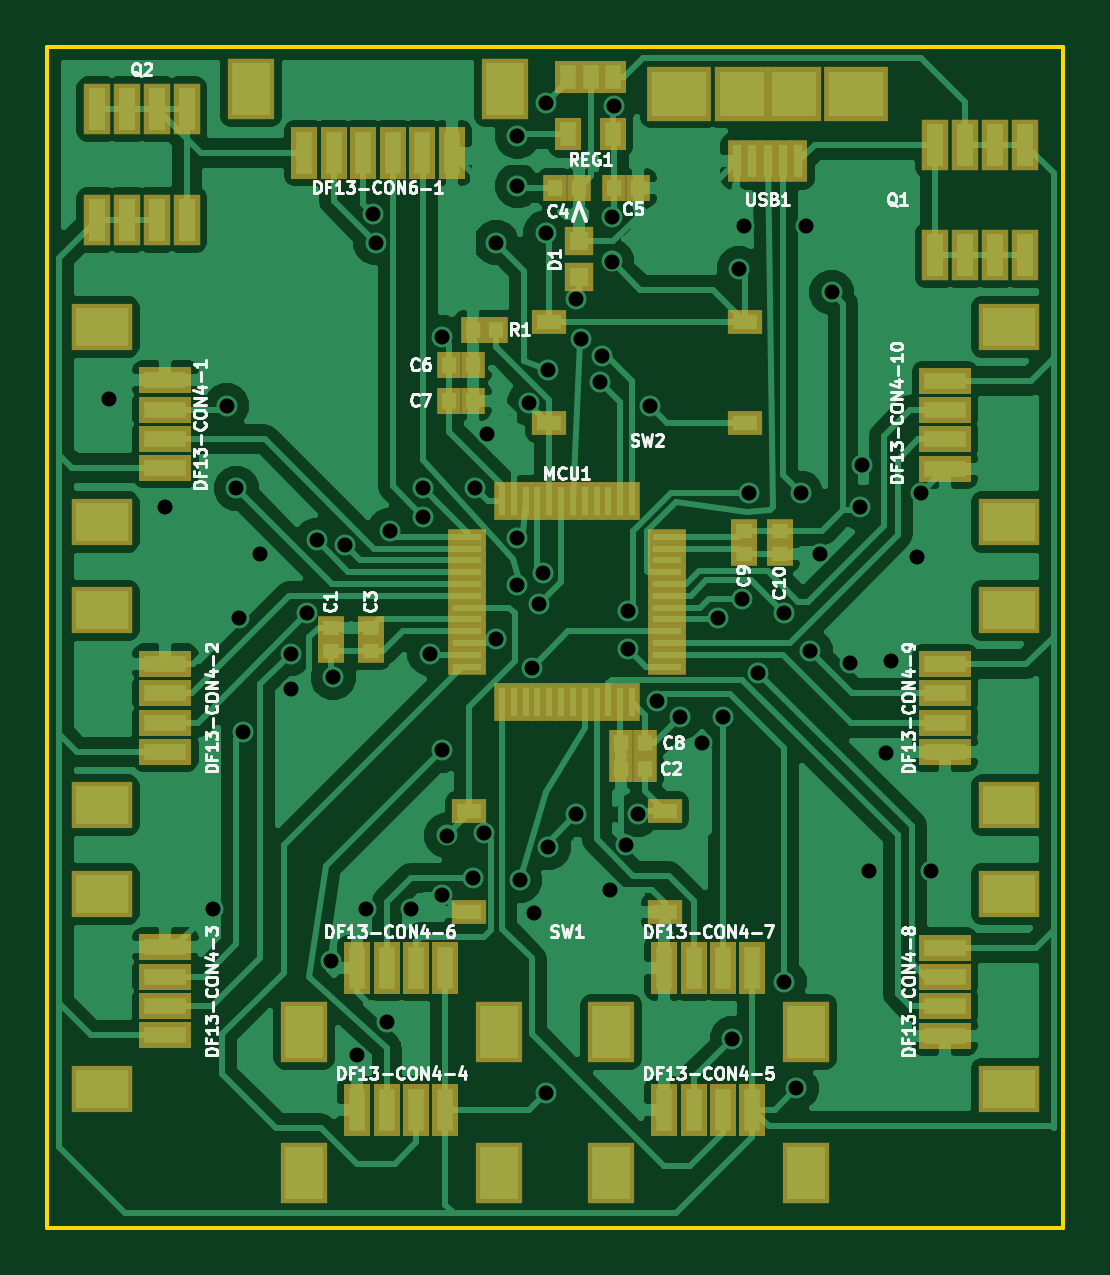
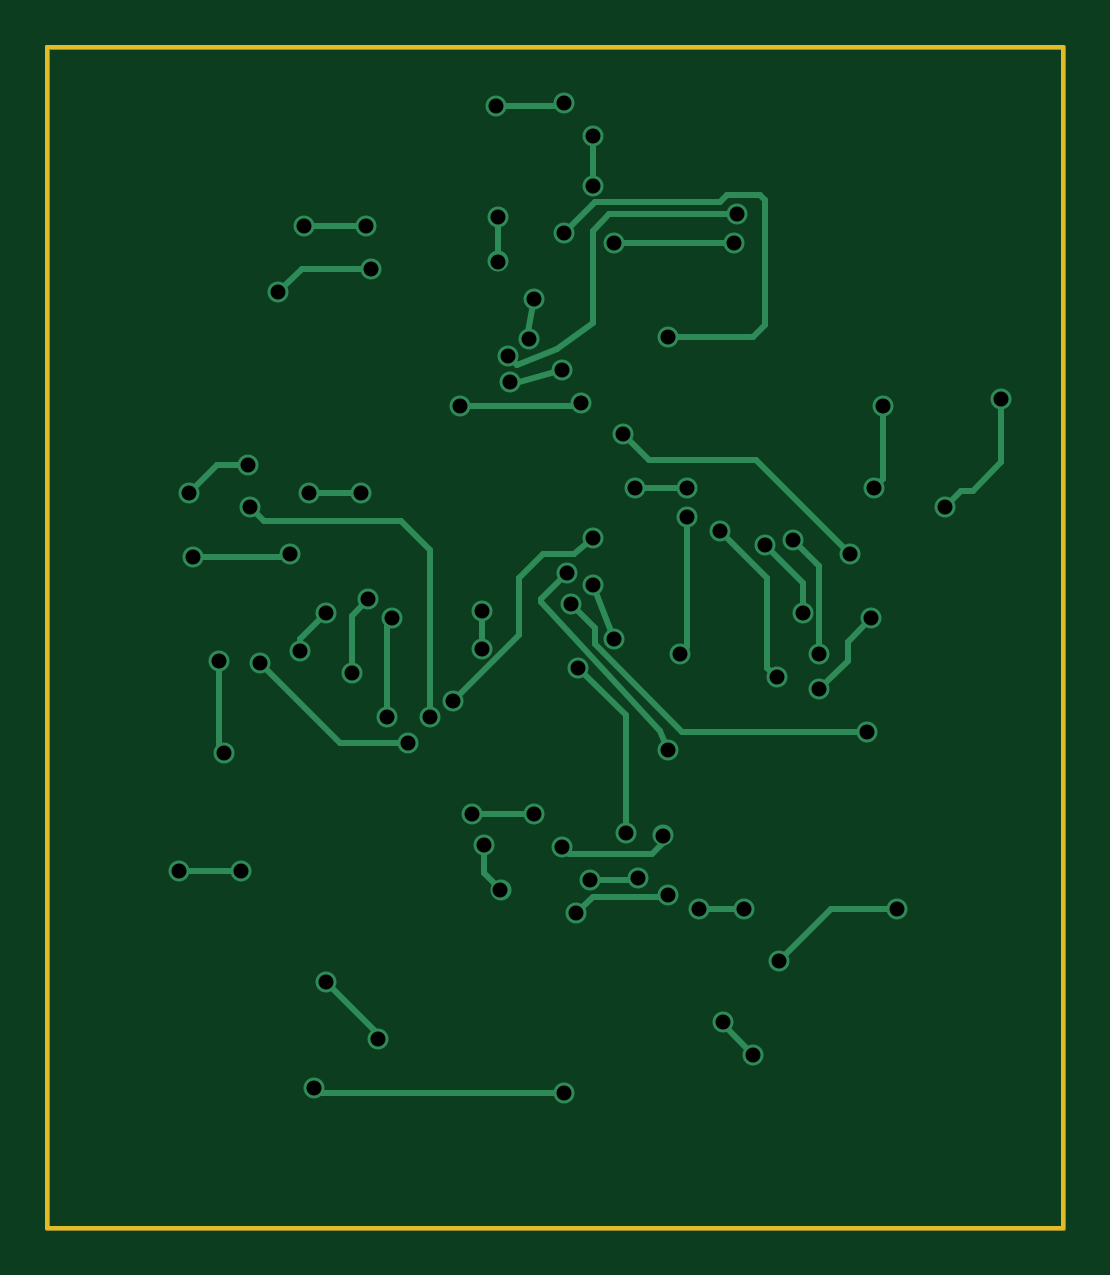
Circuit board: 9 layer files. Board 43.0 x 50.0 mm.
- bottom_copper: droneBumper-B_Cu.gbl (5850 bytes)
- bottom_mask: droneBumper-B_Mask.gbs (432 bytes)
- bottom_silk: droneBumper-B_SilkS.gbo (259 bytes)
- outline: droneBumper-Edge_Cuts.gbr (432 bytes)
- top_copper: droneBumper-F_Cu.gtl (75827 bytes)
- top_mask: droneBumper-F_Mask.gts (4198 bytes)
- paste: droneBumper-F_Paste.gtp (4196 bytes)
- top_silk: droneBumper-F_SilkS.gto (31843 bytes)
- drill: droneBumper.drl (1639 bytes)

=== bottom_copper: droneBumper-B_Cu.gbl ===
G04 (created by PCBNEW (25-Oct-2014 BZR 4029)-stable) date Thu 30 Jul 2015 11:12:18 AM EDT*
%MOIN*%
G04 Gerber Fmt 3.4, Leading zero omitted, Abs format*
%FSLAX34Y34*%
G01*
G70*
G90*
G04 APERTURE LIST*
%ADD10C,0.00393701*%
%ADD11C,0.035*%
%ADD12C,0.01*%
G04 APERTURE END LIST*
G54D10*
G54D11*
X51889Y-42677D03*
X54881Y-39173D03*
X47047Y-39566D03*
X46102Y-42007D03*
X47913Y-36338D03*
X49645Y-34606D03*
X47598Y-38858D03*
X48464Y-38858D03*
X52874Y-35196D03*
X54409Y-35590D03*
X50748Y-34330D03*
X50748Y-35078D03*
X50787Y-32480D03*
X49645Y-32440D03*
X49645Y-48937D03*
X53818Y-48858D03*
X48661Y-37952D03*
X44881Y-39960D03*
X52244Y-43110D03*
X54724Y-41771D03*
X50708Y-45551D03*
X50984Y-44803D03*
X55314Y-43267D03*
X55393Y-41732D03*
X55826Y-40000D03*
X54212Y-39960D03*
X42362Y-37362D03*
X43307Y-39173D03*
X45393Y-42204D03*
X44527Y-41023D03*
X55905Y-38937D03*
X54921Y-38464D03*
X53976Y-34488D03*
X52952Y-34488D03*
X56062Y-45236D03*
X55039Y-45236D03*
X44094Y-45866D03*
X46062Y-46732D03*
X47401Y-45866D03*
X46653Y-45866D03*
X47007Y-47755D03*
X46496Y-48307D03*
X47913Y-45629D03*
X49448Y-45944D03*
X47913Y-43228D03*
X49606Y-40275D03*
X46811Y-34763D03*
X48818Y-34763D03*
X49685Y-36889D03*
X50551Y-37086D03*
X46771Y-34291D03*
X50590Y-36653D03*
X49173Y-40472D03*
X48818Y-41377D03*
X47598Y-39330D03*
X47716Y-41614D03*
X44330Y-37480D03*
X44488Y-38858D03*
X47992Y-44645D03*
X49685Y-44842D03*
X50157Y-44291D03*
X51181Y-44291D03*
X48425Y-45354D03*
X49212Y-45393D03*
X50157Y-35708D03*
X50236Y-36377D03*
X54055Y-41574D03*
X53622Y-40944D03*
X53188Y-41929D03*
X52913Y-40708D03*
X52598Y-42677D03*
X52519Y-41023D03*
X52755Y-48031D03*
X53622Y-47086D03*
X51496Y-42401D03*
X49173Y-39685D03*
X48622Y-44606D03*
X49409Y-41850D03*
X45393Y-41614D03*
X45826Y-39724D03*
X44606Y-42913D03*
X49527Y-40787D03*
X49173Y-32992D03*
X49173Y-33818D03*
X53897Y-38937D03*
X53031Y-38937D03*
X51023Y-40905D03*
X51023Y-41535D03*
X51377Y-37480D03*
X49370Y-37440D03*
X45669Y-40944D03*
X46299Y-39803D03*
G54D12*
X51889Y-39881D02*
X51889Y-42677D01*
X52362Y-39409D02*
X51889Y-39881D01*
X54645Y-39409D02*
X52362Y-39409D01*
X54881Y-39173D02*
X54645Y-39409D01*
X46259Y-40354D02*
X47047Y-39566D01*
X46259Y-41850D02*
X46259Y-40354D01*
X46102Y-42007D02*
X46259Y-41850D01*
X46496Y-36338D02*
X47913Y-36338D01*
X46299Y-36141D02*
X46496Y-36338D01*
X46299Y-34055D02*
X46299Y-36141D01*
X46377Y-33976D02*
X46299Y-34055D01*
X46929Y-33976D02*
X46377Y-33976D01*
X47047Y-34094D02*
X46929Y-33976D01*
X49133Y-34094D02*
X47047Y-34094D01*
X49645Y-34606D02*
X49133Y-34094D01*
X47598Y-38858D02*
X48464Y-38858D01*
X54015Y-35196D02*
X52874Y-35196D01*
X54409Y-35590D02*
X54015Y-35196D01*
X50748Y-34330D02*
X50748Y-35078D01*
X49685Y-32480D02*
X50787Y-32480D01*
X49645Y-32440D02*
X49685Y-32480D01*
X53740Y-48937D02*
X49645Y-48937D01*
X53818Y-48858D02*
X53740Y-48937D01*
X48228Y-38385D02*
X48661Y-37952D01*
X46456Y-38385D02*
X48228Y-38385D01*
X44881Y-39960D02*
X46456Y-38385D01*
X53385Y-43110D02*
X52244Y-43110D01*
X54724Y-41771D02*
X53385Y-43110D01*
X50708Y-45551D02*
X50984Y-45275D01*
X50984Y-45275D02*
X50984Y-44803D01*
X55314Y-43267D02*
X55393Y-43188D01*
X55393Y-43188D02*
X55393Y-41732D01*
X54251Y-40000D02*
X55826Y-40000D01*
X54212Y-39960D02*
X54251Y-40000D01*
X42362Y-38425D02*
X42362Y-37362D01*
X42834Y-38897D02*
X42362Y-38425D01*
X43031Y-38897D02*
X42834Y-38897D01*
X43307Y-39173D02*
X43031Y-38897D01*
X44921Y-41732D02*
X45393Y-42204D01*
X44921Y-41417D02*
X44921Y-41732D01*
X44527Y-41023D02*
X44921Y-41417D01*
X55905Y-38937D02*
X55433Y-38464D01*
X55433Y-38464D02*
X54921Y-38464D01*
X53976Y-34488D02*
X52952Y-34488D01*
X55039Y-45236D02*
X56062Y-45236D01*
X45196Y-45866D02*
X44094Y-45866D01*
X46062Y-46732D02*
X45196Y-45866D01*
X46653Y-45866D02*
X47401Y-45866D01*
X47007Y-47795D02*
X47007Y-47755D01*
X46496Y-48307D02*
X47007Y-47795D01*
X47913Y-45629D02*
X47952Y-45669D01*
X47952Y-45669D02*
X49173Y-45669D01*
X49173Y-45669D02*
X49448Y-45944D01*
X48050Y-42900D02*
X47913Y-43228D01*
X50039Y-40748D02*
X48050Y-42900D01*
X50039Y-40708D02*
X50039Y-40748D01*
X49606Y-40275D02*
X50039Y-40708D01*
X48818Y-34763D02*
X46811Y-34763D01*
X50511Y-37125D02*
X49685Y-36889D01*
X50551Y-37086D02*
X50511Y-37125D01*
X48897Y-34291D02*
X46771Y-34291D01*
X49173Y-34566D02*
X48897Y-34291D01*
X49173Y-36102D02*
X49173Y-34566D01*
X49763Y-36535D02*
X49173Y-36102D01*
X50433Y-36811D02*
X49763Y-36535D01*
X50590Y-36653D02*
X50433Y-36811D01*
X48818Y-41377D02*
X49173Y-40472D01*
X47598Y-41496D02*
X47598Y-39330D01*
X47716Y-41614D02*
X47598Y-41496D01*
X44330Y-38700D02*
X44330Y-37480D01*
X44488Y-38858D02*
X44330Y-38700D01*
X47992Y-44763D02*
X47992Y-44645D01*
X48188Y-44960D02*
X47992Y-44763D01*
X49566Y-44960D02*
X48188Y-44960D01*
X49685Y-44842D02*
X49566Y-44960D01*
X51181Y-44291D02*
X50157Y-44291D01*
X48464Y-45393D02*
X48425Y-45354D01*
X49212Y-45393D02*
X48464Y-45393D01*
X50275Y-36338D02*
X50157Y-35708D01*
X50236Y-36377D02*
X50275Y-36338D01*
X54055Y-41377D02*
X54055Y-41574D01*
X53622Y-40944D02*
X54055Y-41377D01*
X53188Y-40984D02*
X53188Y-41929D01*
X52913Y-40708D02*
X53188Y-40984D01*
X52598Y-41102D02*
X52598Y-42677D01*
X52519Y-41023D02*
X52598Y-41102D01*
X52755Y-47952D02*
X52755Y-48031D01*
X53622Y-47086D02*
X52755Y-47952D01*
X50393Y-41299D02*
X51496Y-42401D01*
X50393Y-40354D02*
X50393Y-41299D01*
X50000Y-39960D02*
X50393Y-40354D01*
X49488Y-39960D02*
X50000Y-39960D01*
X49173Y-39685D02*
X49488Y-39960D01*
X48622Y-42637D02*
X48622Y-44606D01*
X49409Y-41850D02*
X48622Y-42637D01*
X45393Y-40157D02*
X45393Y-41614D01*
X45826Y-39724D02*
X45393Y-40157D01*
X47677Y-42913D02*
X44606Y-42913D01*
X49133Y-41456D02*
X47677Y-42913D01*
X49133Y-41181D02*
X49133Y-41456D01*
X49527Y-40787D02*
X49133Y-41181D01*
X49173Y-33818D02*
X49173Y-32992D01*
X53031Y-38937D02*
X53897Y-38937D01*
X51023Y-41535D02*
X51023Y-40905D01*
X49409Y-37480D02*
X51377Y-37480D01*
X49370Y-37440D02*
X49409Y-37480D01*
X45669Y-40433D02*
X45669Y-40944D01*
X46299Y-39803D02*
X45669Y-40433D01*
M02*

=== bottom_mask: droneBumper-B_Mask.gbs ===
G04 (created by PCBNEW (25-Oct-2014 BZR 4029)-stable) date Thu 30 Jul 2015 11:12:18 AM EDT*
%MOIN*%
G04 Gerber Fmt 3.4, Leading zero omitted, Abs format*
%FSLAX34Y34*%
G01*
G70*
G90*
G04 APERTURE LIST*
%ADD10C,0.00393701*%
%ADD11C,0.00787402*%
G04 APERTURE END LIST*
G54D10*
G54D11*
X41338Y-51181D02*
X41338Y-31496D01*
X58267Y-51181D02*
X41338Y-51181D01*
X58267Y-31496D02*
X58267Y-51181D01*
X41338Y-31496D02*
X58267Y-31496D01*
M02*

=== bottom_silk: droneBumper-B_SilkS.gbo ===
G04 (created by PCBNEW (25-Oct-2014 BZR 4029)-stable) date Thu 30 Jul 2015 11:12:18 AM EDT*
%MOIN*%
G04 Gerber Fmt 3.4, Leading zero omitted, Abs format*
%FSLAX34Y34*%
G01*
G70*
G90*
G04 APERTURE LIST*
%ADD10C,0.00393701*%
G04 APERTURE END LIST*
G54D10*
M02*

=== outline: droneBumper-Edge_Cuts.gbr ===
G04 (created by PCBNEW (25-Oct-2014 BZR 4029)-stable) date Thu 30 Jul 2015 11:12:18 AM EDT*
%MOIN*%
G04 Gerber Fmt 3.4, Leading zero omitted, Abs format*
%FSLAX34Y34*%
G01*
G70*
G90*
G04 APERTURE LIST*
%ADD10C,0.00393701*%
%ADD11C,0.00590551*%
G04 APERTURE END LIST*
G54D10*
G54D11*
X58267Y-31496D02*
X58267Y-51181D01*
X41338Y-31496D02*
X58267Y-31496D01*
X41338Y-51181D02*
X41338Y-31496D01*
X58267Y-51181D02*
X41338Y-51181D01*
M02*

=== top_copper: droneBumper-F_Cu.gtl (75827 bytes, source omitted) ===
=== top_mask: droneBumper-F_Mask.gts ===
G04 (created by PCBNEW (25-Oct-2014 BZR 4029)-stable) date Thu 30 Jul 2015 11:12:18 AM EDT*
%MOIN*%
G04 Gerber Fmt 3.4, Leading zero omitted, Abs format*
%FSLAX34Y34*%
G01*
G70*
G90*
G04 APERTURE LIST*
%ADD10C,0.00393701*%
%ADD11R,0.0629921X0.0275591*%
%ADD12R,0.0275591X0.0629921*%
%ADD13R,0.0570866X0.0413386*%
%ADD14R,0.0905512X0.0905512*%
%ADD15R,0.106299X0.0905512*%
%ADD16R,0.0314961X0.0708661*%
%ADD17R,0.0433071X0.0551181*%
%ADD18R,0.0440945X0.0858268*%
%ADD19R,0.0433071X0.0866142*%
%ADD20R,0.0787402X0.102362*%
%ADD21R,0.0866142X0.0433071*%
%ADD22R,0.102362X0.0787402*%
%ADD23R,0.0472441X0.0472441*%
%ADD24R,0.0393701X0.0433071*%
%ADD25R,0.0433071X0.0393701*%
G04 APERTURE END LIST*
G54D10*
G54D11*
X48326Y-39665D03*
X48326Y-39862D03*
X48326Y-40059D03*
X48326Y-40255D03*
X48326Y-40452D03*
X48326Y-40649D03*
X48326Y-40846D03*
X48326Y-41043D03*
X48326Y-41240D03*
X48326Y-41437D03*
X48326Y-41633D03*
X48326Y-41830D03*
X51673Y-41830D03*
X51673Y-41633D03*
X51673Y-41437D03*
X51673Y-41240D03*
X51673Y-41043D03*
X51673Y-40846D03*
X51673Y-40649D03*
X51673Y-40452D03*
X51673Y-40255D03*
X51673Y-40059D03*
X51673Y-39862D03*
X51673Y-39665D03*
G54D12*
X48917Y-42421D03*
X49114Y-42421D03*
X49311Y-42421D03*
X49507Y-42421D03*
X49704Y-42421D03*
X49901Y-42421D03*
X50098Y-42421D03*
X50295Y-42421D03*
X50492Y-42421D03*
X50688Y-42421D03*
X50885Y-42421D03*
X51082Y-42421D03*
X51082Y-39074D03*
X50885Y-39074D03*
X50688Y-39074D03*
X50492Y-39074D03*
X50295Y-39074D03*
X50098Y-39074D03*
X49901Y-39074D03*
X49704Y-39074D03*
X49507Y-39074D03*
X49311Y-39074D03*
X49114Y-39074D03*
X48917Y-39074D03*
G54D13*
X48366Y-45925D03*
X48366Y-44232D03*
X51633Y-45925D03*
X51633Y-44232D03*
X49704Y-37775D03*
X49704Y-36082D03*
X52972Y-37775D03*
X52972Y-36082D03*
G54D14*
X53779Y-32283D03*
X52913Y-32283D03*
G54D15*
X54822Y-32283D03*
X51870Y-32283D03*
G54D16*
X53346Y-33405D03*
X53602Y-33405D03*
X53858Y-33405D03*
X53090Y-33405D03*
X52834Y-33405D03*
G54D17*
X50393Y-32007D03*
X50767Y-32007D03*
X50019Y-32007D03*
X50767Y-32952D03*
X50019Y-32952D03*
G54D18*
X56639Y-34976D03*
X56139Y-34976D03*
X57139Y-34976D03*
X57639Y-34976D03*
X57639Y-33133D03*
X57139Y-33133D03*
X56639Y-33133D03*
X56139Y-33133D03*
X43163Y-32543D03*
X43663Y-32543D03*
X42663Y-32543D03*
X42163Y-32543D03*
X42163Y-34385D03*
X42663Y-34385D03*
X43163Y-34385D03*
X43663Y-34385D03*
G54D19*
X47096Y-33267D03*
X47588Y-33267D03*
X48080Y-33267D03*
X46604Y-33267D03*
X46112Y-33267D03*
X45620Y-33267D03*
G54D20*
X44734Y-32204D03*
X48966Y-32204D03*
G54D19*
X46998Y-46850D03*
X46505Y-46850D03*
X47490Y-46850D03*
X47972Y-46850D03*
G54D20*
X48868Y-47913D03*
X45620Y-47913D03*
G54D21*
X43307Y-37549D03*
X43307Y-37057D03*
X43307Y-38041D03*
X43307Y-38523D03*
G54D22*
X42244Y-39419D03*
X42244Y-36171D03*
G54D21*
X43307Y-42273D03*
X43307Y-41781D03*
X43307Y-42765D03*
X43307Y-43248D03*
G54D22*
X42244Y-44143D03*
X42244Y-40895D03*
G54D21*
X43307Y-46998D03*
X43307Y-46505D03*
X43307Y-47490D03*
X43307Y-47972D03*
G54D22*
X42244Y-48868D03*
X42244Y-45620D03*
G54D19*
X46998Y-49212D03*
X46505Y-49212D03*
X47490Y-49212D03*
X47972Y-49212D03*
G54D20*
X48868Y-50275D03*
X45620Y-50275D03*
G54D19*
X52116Y-49212D03*
X51624Y-49212D03*
X52608Y-49212D03*
X53090Y-49212D03*
G54D20*
X53986Y-50275D03*
X50738Y-50275D03*
G54D19*
X52116Y-46850D03*
X51624Y-46850D03*
X52608Y-46850D03*
X53090Y-46850D03*
G54D20*
X53986Y-47913D03*
X50738Y-47913D03*
G54D21*
X56299Y-47490D03*
X56299Y-47982D03*
X56299Y-46998D03*
X56299Y-46515D03*
G54D22*
X57362Y-45620D03*
X57362Y-48868D03*
G54D21*
X56299Y-42765D03*
X56299Y-43257D03*
X56299Y-42273D03*
X56299Y-41791D03*
G54D22*
X57362Y-40895D03*
X57362Y-44143D03*
G54D21*
X56299Y-38041D03*
X56299Y-38533D03*
X56299Y-37549D03*
X56299Y-37066D03*
G54D22*
X57362Y-36171D03*
X57362Y-39419D03*
G54D23*
X50196Y-35334D03*
X50196Y-34744D03*
G54D24*
X48031Y-37401D03*
X48425Y-37401D03*
G54D25*
X46732Y-41181D03*
X46732Y-41574D03*
X52952Y-39566D03*
X52952Y-39960D03*
G54D24*
X50905Y-43110D03*
X51299Y-43110D03*
X48425Y-36811D03*
X48031Y-36811D03*
G54D25*
X53543Y-39566D03*
X53543Y-39960D03*
X46062Y-41181D03*
X46062Y-41574D03*
G54D24*
X50905Y-43543D03*
X51299Y-43543D03*
X48818Y-36220D03*
X48425Y-36220D03*
X49803Y-33858D03*
X50196Y-33858D03*
X50787Y-33858D03*
X51181Y-33858D03*
M02*

=== paste: droneBumper-F_Paste.gtp ===
G04 (created by PCBNEW (25-Oct-2014 BZR 4029)-stable) date Thu 30 Jul 2015 11:12:18 AM EDT*
%MOIN*%
G04 Gerber Fmt 3.4, Leading zero omitted, Abs format*
%FSLAX34Y34*%
G01*
G70*
G90*
G04 APERTURE LIST*
%ADD10C,0.00393701*%
%ADD11R,0.0472441X0.011811*%
%ADD12R,0.011811X0.0472441*%
%ADD13R,0.0413386X0.0255906*%
%ADD14R,0.0748031X0.0748031*%
%ADD15R,0.0905512X0.0748031*%
%ADD16R,0.015748X0.0551181*%
%ADD17R,0.0275591X0.0393701*%
%ADD18R,0.0283465X0.0700787*%
%ADD19R,0.0275591X0.0708661*%
%ADD20R,0.0629921X0.0866142*%
%ADD21R,0.0708661X0.0275591*%
%ADD22R,0.0866142X0.0629921*%
%ADD23R,0.0314961X0.0314961*%
%ADD24R,0.023622X0.0275591*%
%ADD25R,0.0275591X0.023622*%
G04 APERTURE END LIST*
G54D10*
G54D11*
X48326Y-39665D03*
X48326Y-39862D03*
X48326Y-40059D03*
X48326Y-40255D03*
X48326Y-40452D03*
X48326Y-40649D03*
X48326Y-40846D03*
X48326Y-41043D03*
X48326Y-41240D03*
X48326Y-41437D03*
X48326Y-41633D03*
X48326Y-41830D03*
X51673Y-41830D03*
X51673Y-41633D03*
X51673Y-41437D03*
X51673Y-41240D03*
X51673Y-41043D03*
X51673Y-40846D03*
X51673Y-40649D03*
X51673Y-40452D03*
X51673Y-40255D03*
X51673Y-40059D03*
X51673Y-39862D03*
X51673Y-39665D03*
G54D12*
X48917Y-42421D03*
X49114Y-42421D03*
X49311Y-42421D03*
X49507Y-42421D03*
X49704Y-42421D03*
X49901Y-42421D03*
X50098Y-42421D03*
X50295Y-42421D03*
X50492Y-42421D03*
X50688Y-42421D03*
X50885Y-42421D03*
X51082Y-42421D03*
X51082Y-39074D03*
X50885Y-39074D03*
X50688Y-39074D03*
X50492Y-39074D03*
X50295Y-39074D03*
X50098Y-39074D03*
X49901Y-39074D03*
X49704Y-39074D03*
X49507Y-39074D03*
X49311Y-39074D03*
X49114Y-39074D03*
X48917Y-39074D03*
G54D13*
X48366Y-45925D03*
X48366Y-44232D03*
X51633Y-45925D03*
X51633Y-44232D03*
X49704Y-37775D03*
X49704Y-36082D03*
X52972Y-37775D03*
X52972Y-36082D03*
G54D14*
X53779Y-32283D03*
X52913Y-32283D03*
G54D15*
X54822Y-32283D03*
X51870Y-32283D03*
G54D16*
X53346Y-33405D03*
X53602Y-33405D03*
X53858Y-33405D03*
X53090Y-33405D03*
X52834Y-33405D03*
G54D17*
X50393Y-32007D03*
X50767Y-32007D03*
X50019Y-32007D03*
X50767Y-32952D03*
X50019Y-32952D03*
G54D18*
X56639Y-34976D03*
X56139Y-34976D03*
X57139Y-34976D03*
X57639Y-34976D03*
X57639Y-33133D03*
X57139Y-33133D03*
X56639Y-33133D03*
X56139Y-33133D03*
X43163Y-32543D03*
X43663Y-32543D03*
X42663Y-32543D03*
X42163Y-32543D03*
X42163Y-34385D03*
X42663Y-34385D03*
X43163Y-34385D03*
X43663Y-34385D03*
G54D19*
X47096Y-33267D03*
X47588Y-33267D03*
X48080Y-33267D03*
X46604Y-33267D03*
X46112Y-33267D03*
X45620Y-33267D03*
G54D20*
X44734Y-32204D03*
X48966Y-32204D03*
G54D19*
X46998Y-46850D03*
X46505Y-46850D03*
X47490Y-46850D03*
X47972Y-46850D03*
G54D20*
X48868Y-47913D03*
X45620Y-47913D03*
G54D21*
X43307Y-37549D03*
X43307Y-37057D03*
X43307Y-38041D03*
X43307Y-38523D03*
G54D22*
X42244Y-39419D03*
X42244Y-36171D03*
G54D21*
X43307Y-42273D03*
X43307Y-41781D03*
X43307Y-42765D03*
X43307Y-43248D03*
G54D22*
X42244Y-44143D03*
X42244Y-40895D03*
G54D21*
X43307Y-46998D03*
X43307Y-46505D03*
X43307Y-47490D03*
X43307Y-47972D03*
G54D22*
X42244Y-48868D03*
X42244Y-45620D03*
G54D19*
X46998Y-49212D03*
X46505Y-49212D03*
X47490Y-49212D03*
X47972Y-49212D03*
G54D20*
X48868Y-50275D03*
X45620Y-50275D03*
G54D19*
X52116Y-49212D03*
X51624Y-49212D03*
X52608Y-49212D03*
X53090Y-49212D03*
G54D20*
X53986Y-50275D03*
X50738Y-50275D03*
G54D19*
X52116Y-46850D03*
X51624Y-46850D03*
X52608Y-46850D03*
X53090Y-46850D03*
G54D20*
X53986Y-47913D03*
X50738Y-47913D03*
G54D21*
X56299Y-47490D03*
X56299Y-47982D03*
X56299Y-46998D03*
X56299Y-46515D03*
G54D22*
X57362Y-45620D03*
X57362Y-48868D03*
G54D21*
X56299Y-42765D03*
X56299Y-43257D03*
X56299Y-42273D03*
X56299Y-41791D03*
G54D22*
X57362Y-40895D03*
X57362Y-44143D03*
G54D21*
X56299Y-38041D03*
X56299Y-38533D03*
X56299Y-37549D03*
X56299Y-37066D03*
G54D22*
X57362Y-36171D03*
X57362Y-39419D03*
G54D23*
X50196Y-35334D03*
X50196Y-34744D03*
G54D24*
X48031Y-37401D03*
X48425Y-37401D03*
G54D25*
X46732Y-41181D03*
X46732Y-41574D03*
X52952Y-39566D03*
X52952Y-39960D03*
G54D24*
X50905Y-43110D03*
X51299Y-43110D03*
X48425Y-36811D03*
X48031Y-36811D03*
G54D25*
X53543Y-39566D03*
X53543Y-39960D03*
X46062Y-41181D03*
X46062Y-41574D03*
G54D24*
X50905Y-43543D03*
X51299Y-43543D03*
X48818Y-36220D03*
X48425Y-36220D03*
X49803Y-33858D03*
X50196Y-33858D03*
X50787Y-33858D03*
X51181Y-33858D03*
M02*

=== top_silk: droneBumper-F_SilkS.gto (31843 bytes, source omitted) ===
=== drill: droneBumper.drl ===
M48
;DRILL file {Pcbnew (25-Oct-2014 BZR 4029)-stable} date Thu 30 Jul 2015 11:12:41 AM EDT
;FORMAT={-:-/ absolute / inch / decimal}
FMAT,2
INCH,TZ
T1C0.025
%
G90
G05
M72
T1
X4.2362Y-3.7362
X4.3307Y-3.9173
X4.4094Y-4.5866
X4.4331Y-3.748
X4.4488Y-3.8858
X4.4528Y-4.1024
X4.4606Y-4.2913
X4.4882Y-3.9961
X4.5394Y-4.1614
X4.5394Y-4.2205
X4.5669Y-4.0945
X4.5827Y-3.9724
X4.6063Y-4.6732
X4.6102Y-4.2008
X4.6299Y-3.9803
X4.6496Y-4.8307
X4.6654Y-4.5866
X4.6772Y-3.4291
X4.6811Y-3.4764
X4.7008Y-4.7756
X4.7047Y-3.9567
X4.7402Y-4.5866
X4.7598Y-3.8858
X4.7598Y-3.9331
X4.7717Y-4.1614
X4.7913Y-3.6339
X4.7913Y-4.3228
X4.7913Y-4.563
X4.7992Y-4.4646
X4.8425Y-4.5354
X4.8465Y-3.8858
X4.8622Y-4.4606
X4.8661Y-3.7953
X4.8819Y-3.4764
X4.8819Y-4.1378
X4.9173Y-3.2992
X4.9173Y-3.3819
X4.9173Y-3.9685
X4.9173Y-4.0472
X4.9213Y-4.5394
X4.937Y-3.7441
X4.9409Y-4.185
X4.9449Y-4.5945
X4.9528Y-4.0787
X4.9606Y-4.0276
X4.9646Y-3.2441
X4.9646Y-3.4606
X4.9646Y-4.8937
X4.9685Y-3.689
X4.9685Y-4.4843
X5.0157Y-3.5709
X5.0157Y-4.4291
X5.0236Y-3.6378
X5.0551Y-3.7087
X5.0591Y-3.6654
X5.0709Y-4.5551
X5.0748Y-3.4331
X5.0748Y-3.5079
X5.0787Y-3.248
X5.0984Y-4.4803
X5.1024Y-4.0906
X5.1024Y-4.1535
X5.1181Y-4.4291
X5.1378Y-3.748
X5.1496Y-4.2402
X5.189Y-4.2677
X5.2244Y-4.311
X5.252Y-4.1024
X5.2598Y-4.2677
X5.2756Y-4.8031
X5.2874Y-3.5197
X5.2913Y-4.0709
X5.2953Y-3.4488
X5.3031Y-3.8937
X5.3189Y-4.1929
X5.3622Y-4.0945
X5.3622Y-4.7087
X5.3819Y-4.8858
X5.3898Y-3.8937
X5.3976Y-3.4488
X5.4055Y-4.1575
X5.4213Y-3.9961
X5.4409Y-3.5591
X5.4724Y-4.1772
X5.4882Y-3.9173
X5.4921Y-3.8465
X5.5039Y-4.5236
X5.5315Y-4.3268
X5.5394Y-4.1732
X5.5827Y-4.
X5.5906Y-3.8937
X5.6063Y-4.5236
T0
M30

